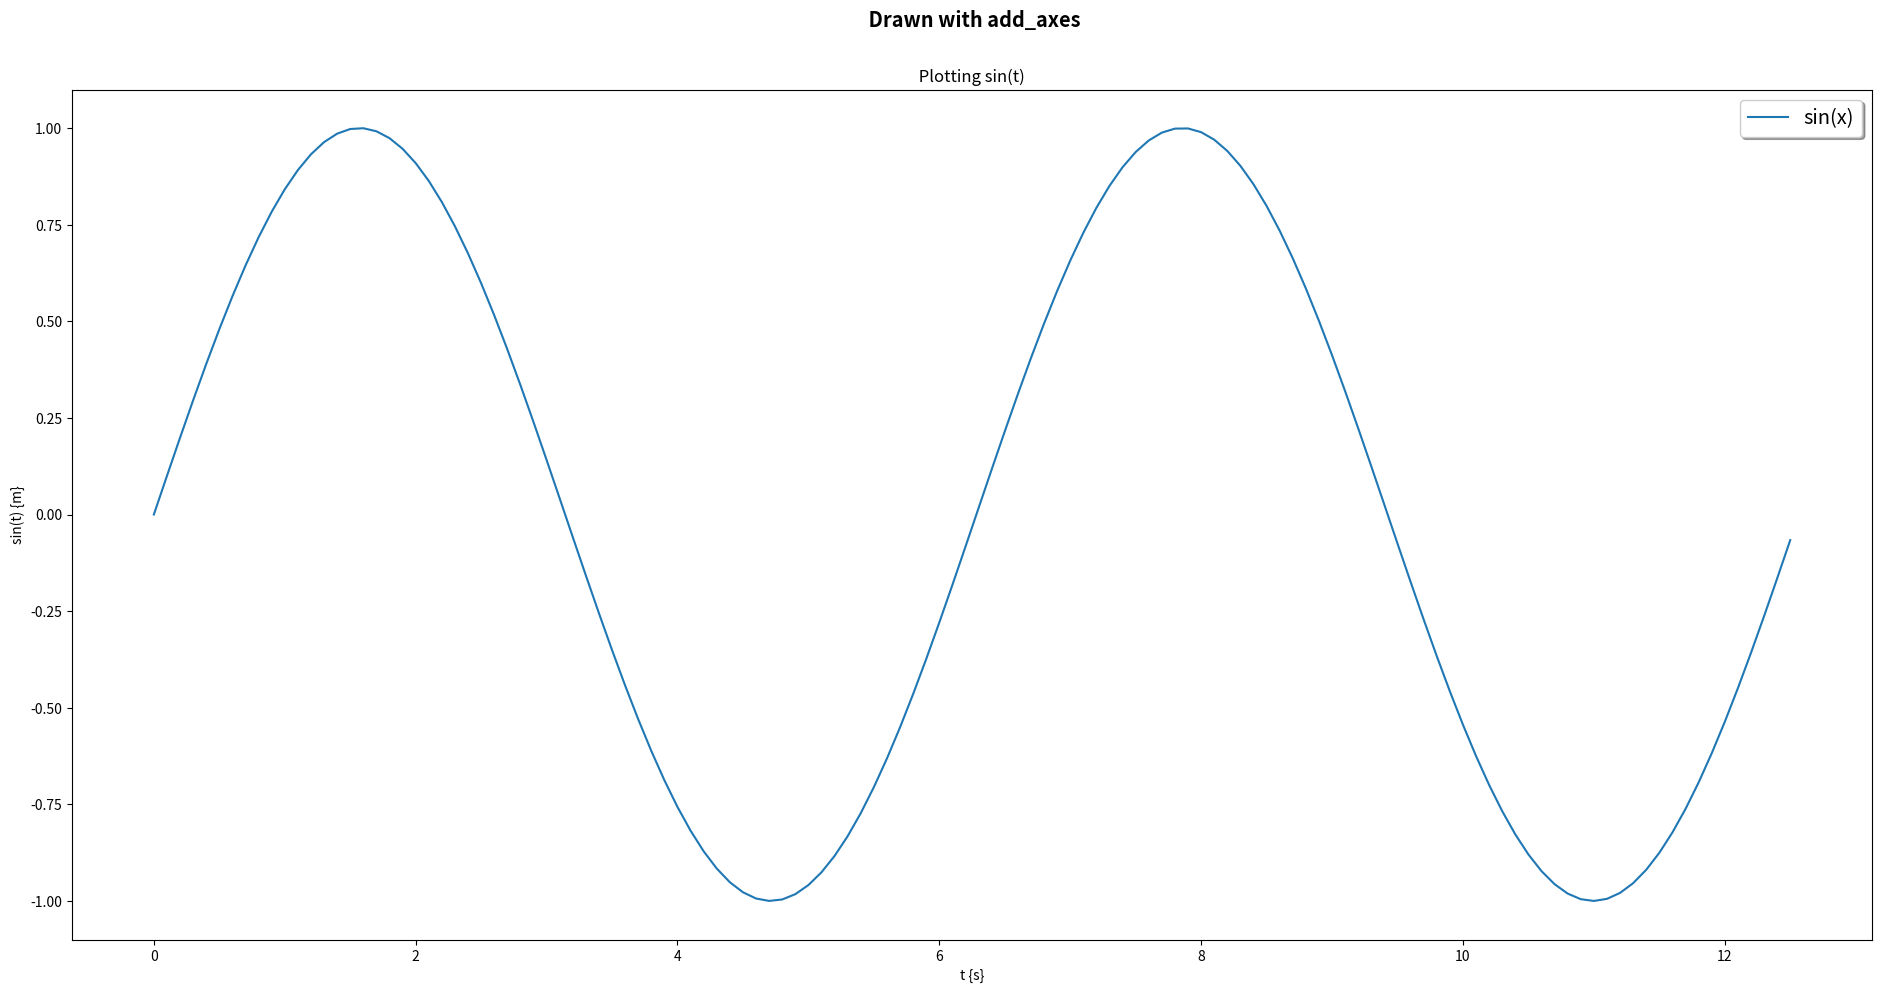

Write Python code to recreate this figure.
# test new method to draw graphs
import numpy as np
import matplotlib.pyplot as plt

t = np.arange(0,4*np.pi,0.1)
y = np.sin(t)

rect = 0.05,0.05,0.9,0.85

fig1 = plt.figure(figsize = (20,10))
fig1.suptitle(" Drawn with add_axes", fontsize='x-large', fontweight = 'bold')
fig1ax1 = fig1.add_axes(rect)
fig1ax1.plot(t,y,label='sin(x)')
fig1ax1.set_xlabel("t {s}")
fig1ax1.set_ylabel("sin(t) {m}")
fig1ax1.legend(loc='upper right', shadow=True, fontsize='x-large')
fig1ax1.set_title(" Plotting sin(t) ")

#fig2 = plt.figure(figsize=(20,10))
#fig2.suptitle(" Drawn with add_subplot")
#fig2ax1 = fig2.add_subplot(1,1,1)
#fig2ax1.plot(t,y)

plt.show()